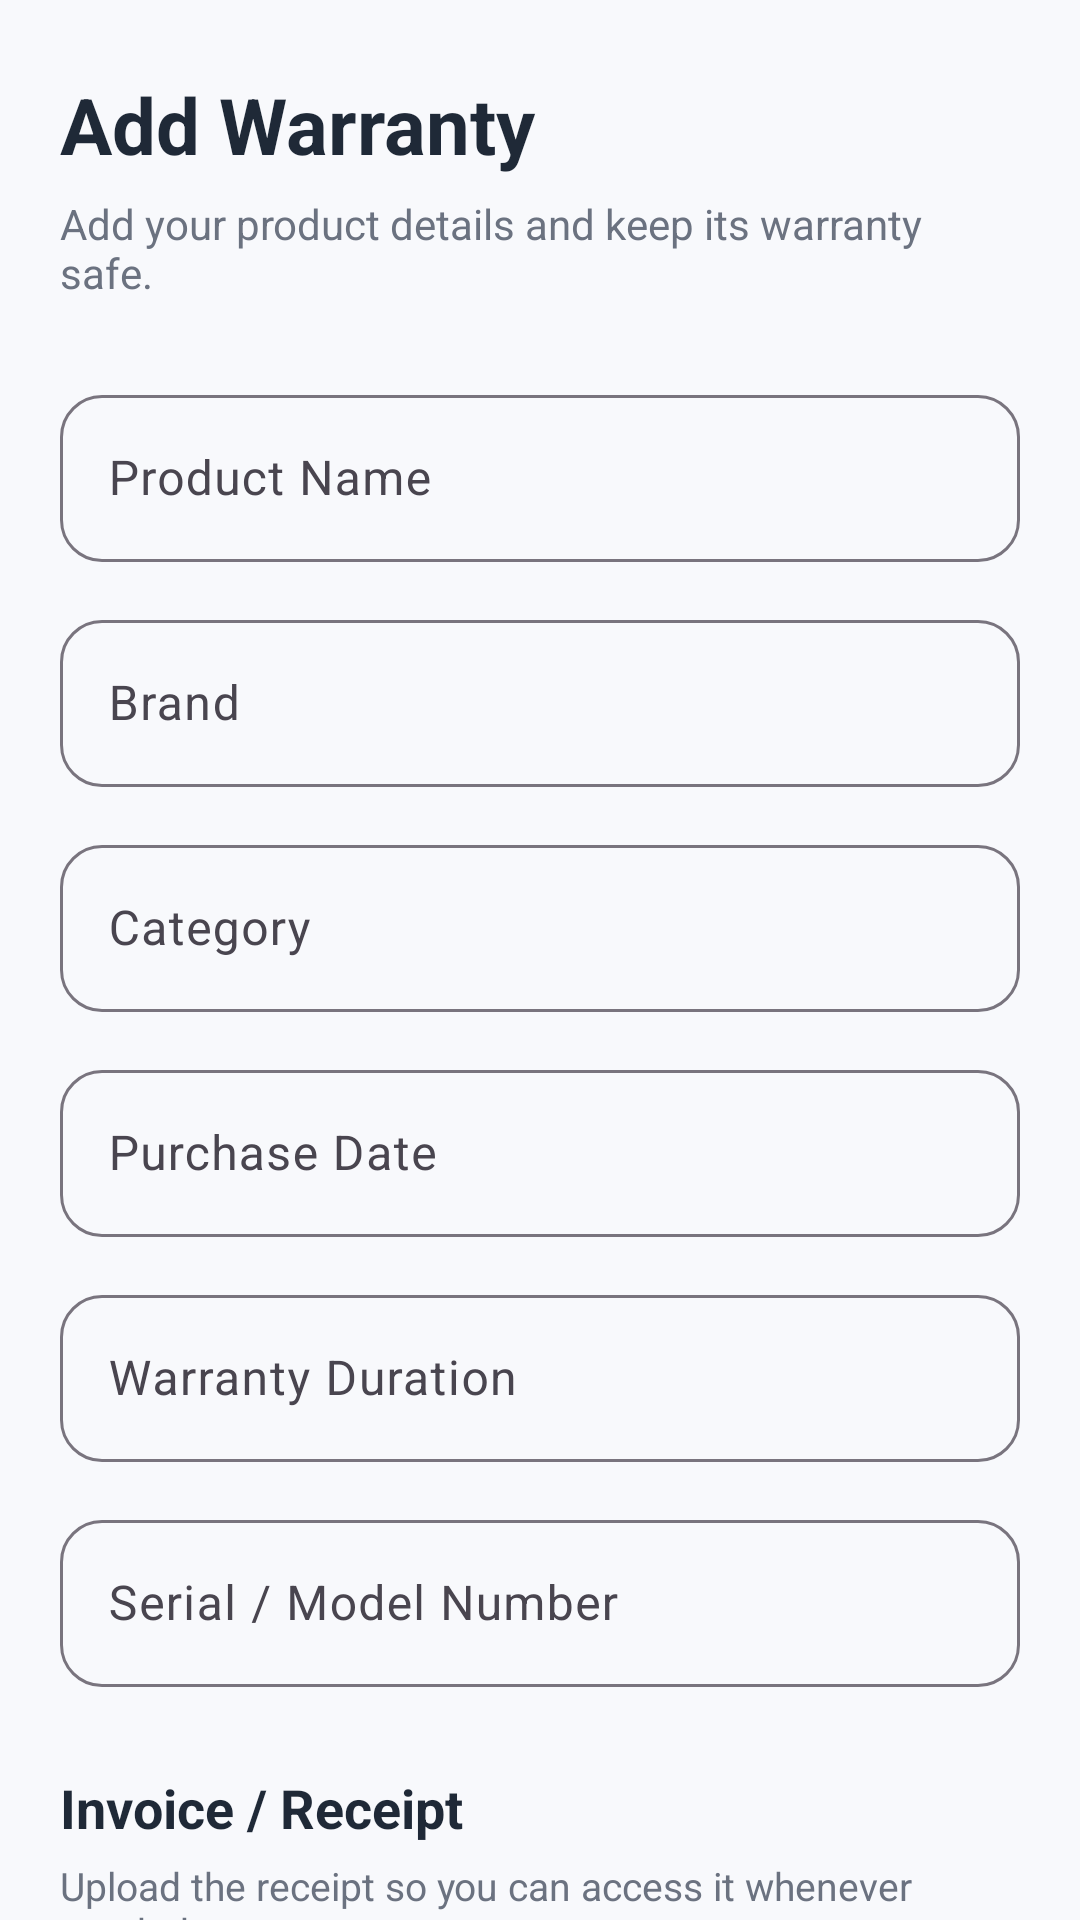

The Android layout XML behind this screen, and the referenced resources:
<!-- AndroidManifest.xml: application theme Theme.WarrantyWise -->
<!-- res/layout/fragment_add_warranty.xml -->
<?xml version="1.0" encoding="utf-8"?>
<androidx.core.widget.NestedScrollView
    xmlns:android="http://schemas.android.com/apk/res/android"
    xmlns:app="http://schemas.android.com/apk/res-auto"
    android:layout_width="match_parent"
    android:layout_height="match_parent"
    android:background="@color/ww_background"
    android:fillViewport="true">

    <LinearLayout
        android:layout_width="match_parent"
        android:layout_height="wrap_content"
        android:orientation="vertical"
        android:paddingStart="20dp"
        android:paddingTop="24dp"
        android:paddingEnd="20dp"
        android:paddingBottom="32dp">

        
        
        

        <TextView
            android:layout_width="wrap_content"
            android:layout_height="wrap_content"
            android:text="Add Warranty"
            android:textColor="@color/ww_text_primary"
            android:textSize="26sp"
            android:textStyle="bold" />

        <TextView
            android:layout_width="wrap_content"
            android:layout_height="wrap_content"
            android:layout_marginTop="6dp"
            android:text="Add your product details and keep its warranty safe."
            android:textColor="@color/ww_text_secondary"
            android:textSize="14sp" />


        
        
        

        <com.google.android.material.textfield.TextInputLayout
            android:id="@+id/layoutProductName"
            android:layout_width="match_parent"
            android:layout_height="wrap_content"
            android:layout_marginTop="26dp"
            android:hint="Product Name"
            app:boxBackgroundMode="outline"
            app:boxCornerRadiusBottomEnd="14dp"
            app:boxCornerRadiusBottomStart="14dp"
            app:boxCornerRadiusTopEnd="14dp"
            app:boxCornerRadiusTopStart="14dp">

            <com.google.android.material.textfield.TextInputEditText
                android:id="@+id/etProductName"
                android:layout_width="match_parent"
                android:layout_height="wrap_content"
                android:inputType="textCapWords"
                android:maxLines="1" />

        </com.google.android.material.textfield.TextInputLayout>


        
        
        

        <com.google.android.material.textfield.TextInputLayout
            android:id="@+id/layoutBrand"
            android:layout_width="match_parent"
            android:layout_height="wrap_content"
            android:layout_marginTop="14dp"
            android:hint="Brand"
            app:boxBackgroundMode="outline"
            app:boxCornerRadiusBottomEnd="14dp"
            app:boxCornerRadiusBottomStart="14dp"
            app:boxCornerRadiusTopEnd="14dp"
            app:boxCornerRadiusTopStart="14dp">

            <com.google.android.material.textfield.TextInputEditText
                android:id="@+id/etBrand"
                android:layout_width="match_parent"
                android:layout_height="wrap_content"
                android:inputType="textCapWords"
                android:maxLines="1" />

        </com.google.android.material.textfield.TextInputLayout>


        
        
        

        <com.google.android.material.textfield.TextInputLayout
            android:id="@+id/layoutCategory"
            android:layout_width="match_parent"
            android:layout_height="wrap_content"
            android:layout_marginTop="14dp"
            android:hint="Category"
            app:boxBackgroundMode="outline"
            app:boxCornerRadiusBottomEnd="14dp"
            app:boxCornerRadiusBottomStart="14dp"
            app:boxCornerRadiusTopEnd="14dp"
            app:boxCornerRadiusTopStart="14dp">

            <com.google.android.material.textfield.TextInputEditText
                android:id="@+id/etCategory"
                android:layout_width="match_parent"
                android:layout_height="wrap_content"
                android:inputType="textCapWords"
                android:maxLines="1" />

        </com.google.android.material.textfield.TextInputLayout>


        
        
        

        <com.google.android.material.textfield.TextInputLayout
            android:id="@+id/layoutPurchaseDate"
            android:layout_width="match_parent"
            android:layout_height="wrap_content"
            android:layout_marginTop="14dp"
            android:hint="Purchase Date"
            app:boxBackgroundMode="outline"
            app:boxCornerRadiusBottomEnd="14dp"
            app:boxCornerRadiusBottomStart="14dp"
            app:boxCornerRadiusTopEnd="14dp"
            app:boxCornerRadiusTopStart="14dp"
            app:placeholderText="DD/MM/YYYY">

            <com.google.android.material.textfield.TextInputEditText
                android:id="@+id/etPurchaseDate"
                android:layout_width="match_parent"
                android:layout_height="wrap_content"
                android:clickable="true"
                android:cursorVisible="false"
                android:focusable="false"
                android:inputType="none"
                android:maxLines="1" />

        </com.google.android.material.textfield.TextInputLayout>


        
        
        

        <com.google.android.material.textfield.TextInputLayout
            android:id="@+id/layoutWarrantyDuration"
            android:layout_width="match_parent"
            android:layout_height="wrap_content"
            android:layout_marginTop="14dp"
            android:hint="Warranty Duration"
            app:boxBackgroundMode="outline"
            app:boxCornerRadiusBottomEnd="14dp"
            app:boxCornerRadiusBottomStart="14dp"
            app:boxCornerRadiusTopEnd="14dp"
            app:boxCornerRadiusTopStart="14dp"
            app:placeholderText="Example: 12 months">

            <com.google.android.material.textfield.TextInputEditText
                android:id="@+id/etWarrantyDuration"
                android:layout_width="match_parent"
                android:layout_height="wrap_content"
                android:inputType="text"
                android:maxLines="1" />

        </com.google.android.material.textfield.TextInputLayout>


        
        
        

        <com.google.android.material.textfield.TextInputLayout
            android:id="@+id/layoutSerialNumber"
            android:layout_width="match_parent"
            android:layout_height="wrap_content"
            android:layout_marginTop="14dp"
            android:hint="Serial / Model Number"
            app:boxBackgroundMode="outline"
            app:boxCornerRadiusBottomEnd="14dp"
            app:boxCornerRadiusBottomStart="14dp"
            app:boxCornerRadiusTopEnd="14dp"
            app:boxCornerRadiusTopStart="14dp">

            <com.google.android.material.textfield.TextInputEditText
                android:id="@+id/etSerialNumber"
                android:layout_width="match_parent"
                android:layout_height="wrap_content"
                android:inputType="text"
                android:maxLines="1" />

        </com.google.android.material.textfield.TextInputLayout>


        
        
        

        <TextView
            android:layout_width="wrap_content"
            android:layout_height="wrap_content"
            android:layout_marginTop="28dp"
            android:text="Invoice / Receipt"
            android:textColor="@color/ww_text_primary"
            android:textSize="18sp"
            android:textStyle="bold" />

        <TextView
            android:layout_width="wrap_content"
            android:layout_height="wrap_content"
            android:layout_marginTop="5dp"
            android:text="Upload the receipt so you can access it whenever needed."
            android:textColor="@color/ww_text_secondary"
            android:textSize="13sp" />


        

        <com.google.android.material.button.MaterialButton
            android:id="@+id/btnUploadReceipt"
            style="@style/Widget.Material3.Button.OutlinedButton"
            android:layout_width="match_parent"
            android:layout_height="56dp"
            android:layout_marginTop="16dp"
            android:text="Upload Receipt"
            android:textAllCaps="false"
            android:textColor="@color/ww_primary"
            android:textSize="16sp"
            app:cornerRadius="14dp"
            app:strokeColor="@color/ww_primary"
            app:strokeWidth="1dp" />


        
        
        

        <com.google.android.material.button.MaterialButton
            android:id="@+id/btnSaveWarranty"
            android:layout_width="match_parent"
            android:layout_height="56dp"
            android:layout_marginTop="24dp"
            android:text="Save Warranty"
            android:textAllCaps="false"
            android:textColor="@color/white"
            android:textSize="16sp"
            android:textStyle="bold"
            app:backgroundTint="@color/ww_primary"
            app:cornerRadius="14dp" />

    </LinearLayout>

</androidx.core.widget.NestedScrollView>
<!-- resources referenced by this layout -->
<resources>
  <color name="white">#FFFFFF</color>
  <color name="ww_background">#F8F9FC</color>
  <color name="ww_primary">#4F46E5</color>
  <color name="ww_text_primary">#1F2937</color>
  <color name="ww_text_secondary">#6B7280</color>
  <style name="Theme.WarrantyWise" parent="Base.Theme.WarrantyWise" />
  <style name="Base.Theme.WarrantyWise" parent="Theme.Material3.DayNight.NoActionBar">
          
          
      </style>
</resources>
